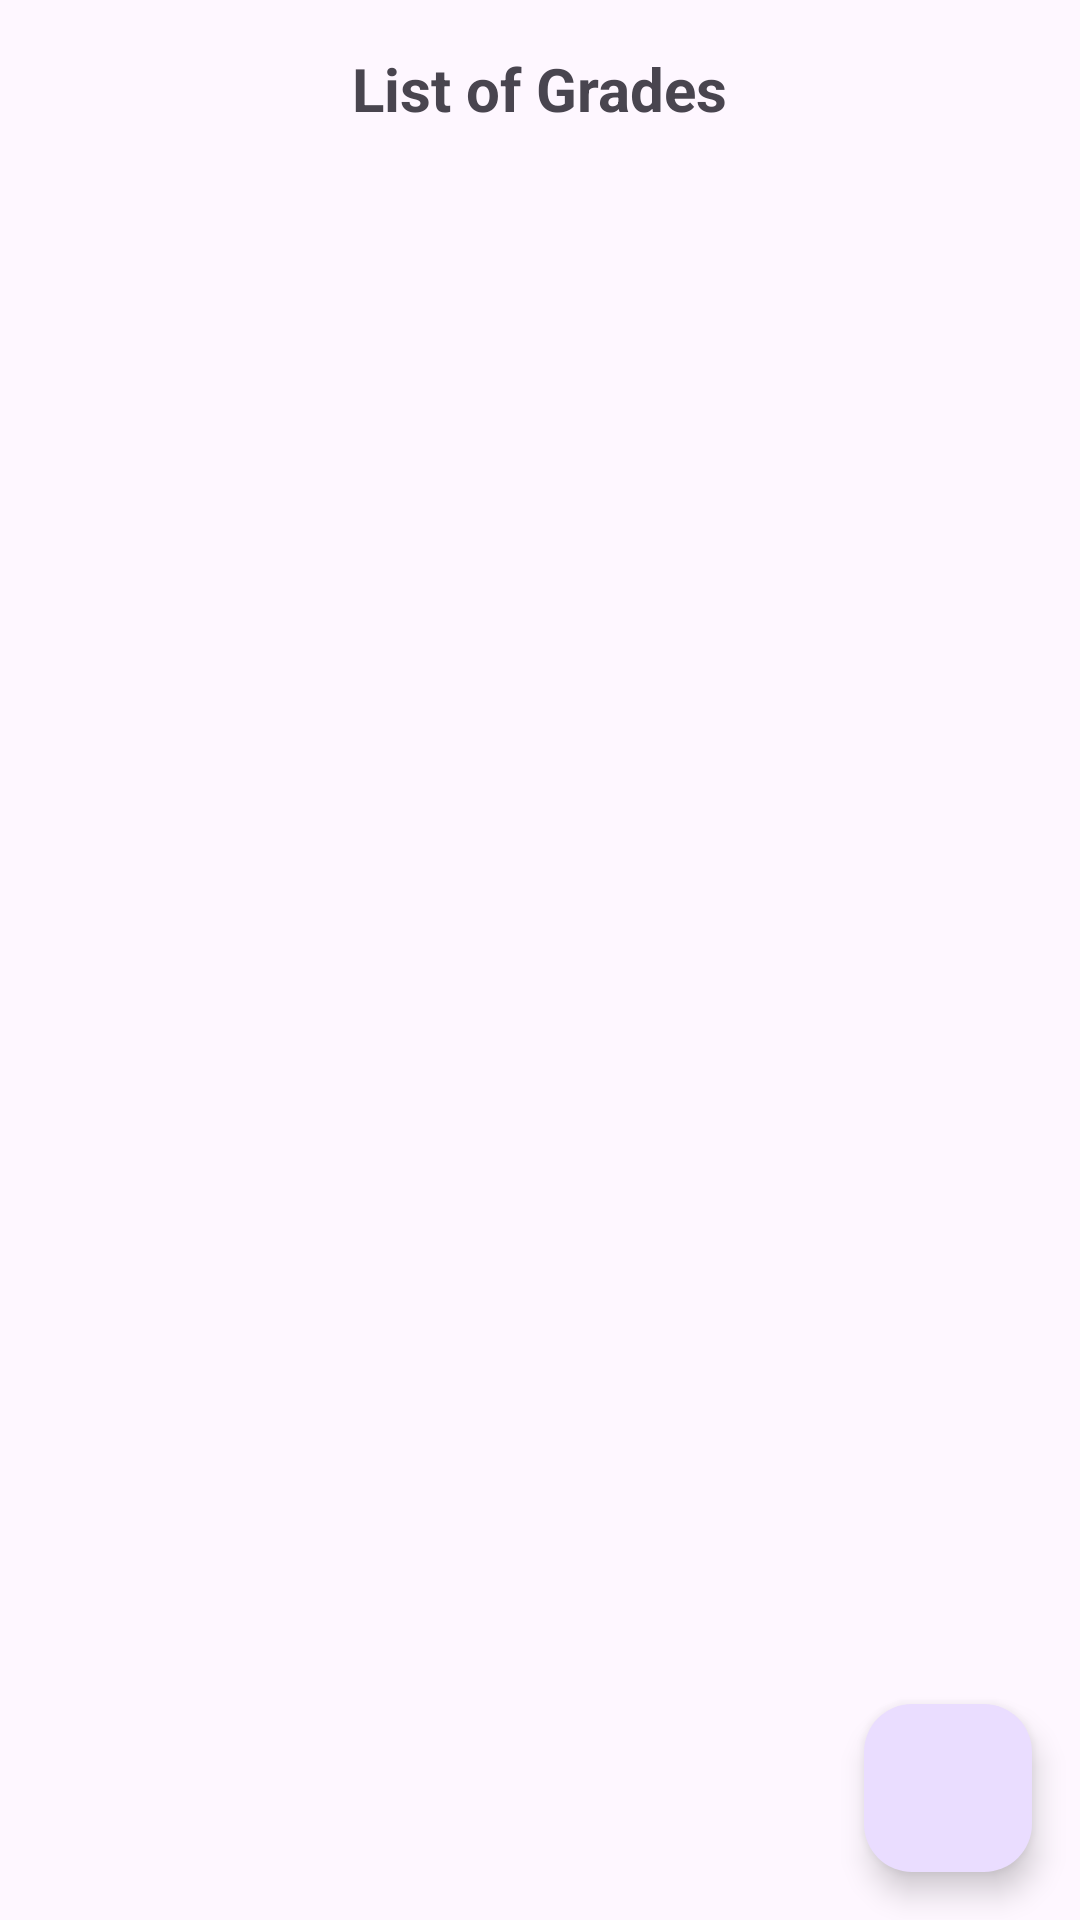

The Android layout XML behind this screen, and the referenced resources:
<!-- AndroidManifest.xml: application theme Theme.Semifinal -->
<!-- res/layout/prestosa_activity_main.xml -->
<?xml version="1.0" encoding="utf-8"?>
<RelativeLayout xmlns:android="http://schemas.android.com/apk/res/android"
    xmlns:app="http://schemas.android.com/apk/res-auto"
    xmlns:tools="http://schemas.android.com/tools"
    android:layout_width="match_parent"
    android:layout_height="match_parent"
    tools:context=".PrestosaMainActivity">

    
    <TextView
        android:id="@+id/listOfGradesTextView"
        android:layout_width="wrap_content"
        android:layout_height="wrap_content"
        android:text="@string/list_of_grades"
        android:textSize="20sp"
        android:textStyle="bold"
        android:layout_margin="16dp"
        android:layout_alignParentTop="true"
        android:layout_centerHorizontal="true" />

    
    <androidx.recyclerview.widget.RecyclerView
        android:id="@+id/gradesRecyclerView"
        android:layout_width="match_parent"
        android:layout_height="match_parent"
        android:layout_below="@id/listOfGradesTextView"
        android:layout_above="@id/addGradeButton"
        android:padding="16dp"
        app:layoutManager="androidx.recyclerview.widget.LinearLayoutManager" />

    
    <com.google.android.material.floatingactionbutton.FloatingActionButton
        android:id="@+id/addGradeButton"
        android:layout_width="wrap_content"
        android:layout_height="wrap_content"
        android:layout_margin="16dp"
        android:importantForAccessibility="no"
        android:src="@drawable/add_icon"
        android:layout_alignParentBottom="true"
        android:layout_alignParentEnd="true" />

    
    <TextView
        android:id="@+id/noGradesMessage"
        android:layout_width="wrap_content"
        android:layout_height="wrap_content"
        android:text="@string/no_grades_entered_at_the_moment_please_add_one"
        android:textSize="16sp"
        android:gravity="center_horizontal"
        android:layout_centerInParent="true"
        android:visibility="gone" />

</RelativeLayout>
<!-- resources referenced by this layout -->
<resources>
  <string name="list_of_grades">List of Grades</string>
  <string name="no_grades_entered_at_the_moment_please_add_one">No grades entered at the moment.\nPlease add one.</string>
  <style name="Theme.Semifinal" parent="Base.Theme.Semifinal" />
  <style name="Base.Theme.Semifinal" parent="Theme.Material3.DayNight.NoActionBar">
          
          
      </style>
</resources>
